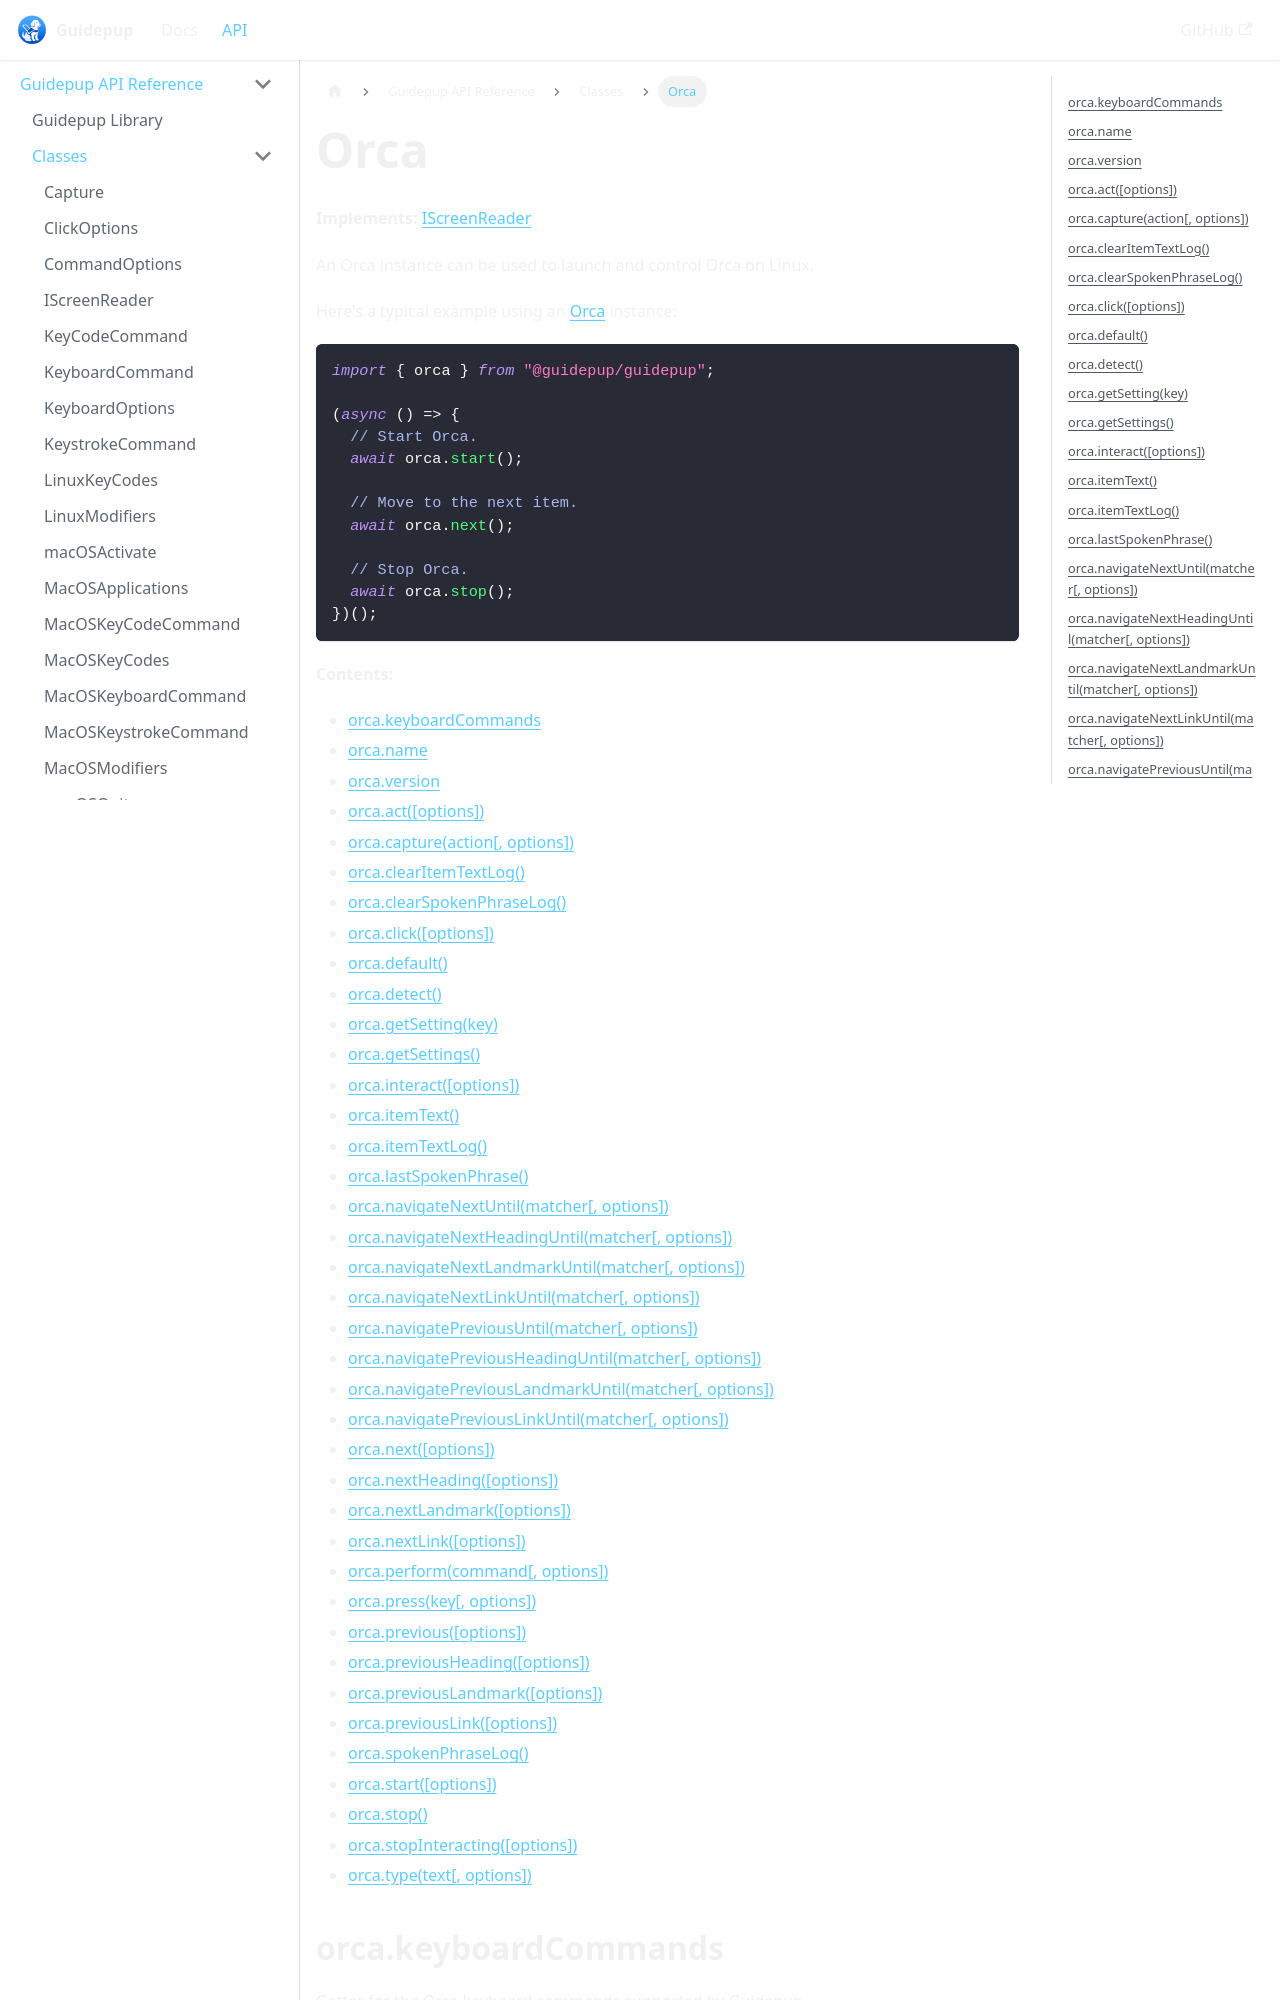

repository: guidepup/guidepup.dev · page: docs/api/class-orca.html · generator: docusaurus

---
title: "Orca"
description: Reference the Orca automation API in the Guidepup library.
---

**Implements:** [IScreenReader]

An Orca instance can be used to launch and control Orca on Linux.

Here's a typical example using an [Orca] instance:

```ts
import { orca } from "@guidepup/guidepup";

(async () => {
  // Start Orca.
  await orca.start();

  // Move to the next item.
  await orca.next();

  // Stop Orca.
  await orca.stop();
})();
```

**Contents:**
